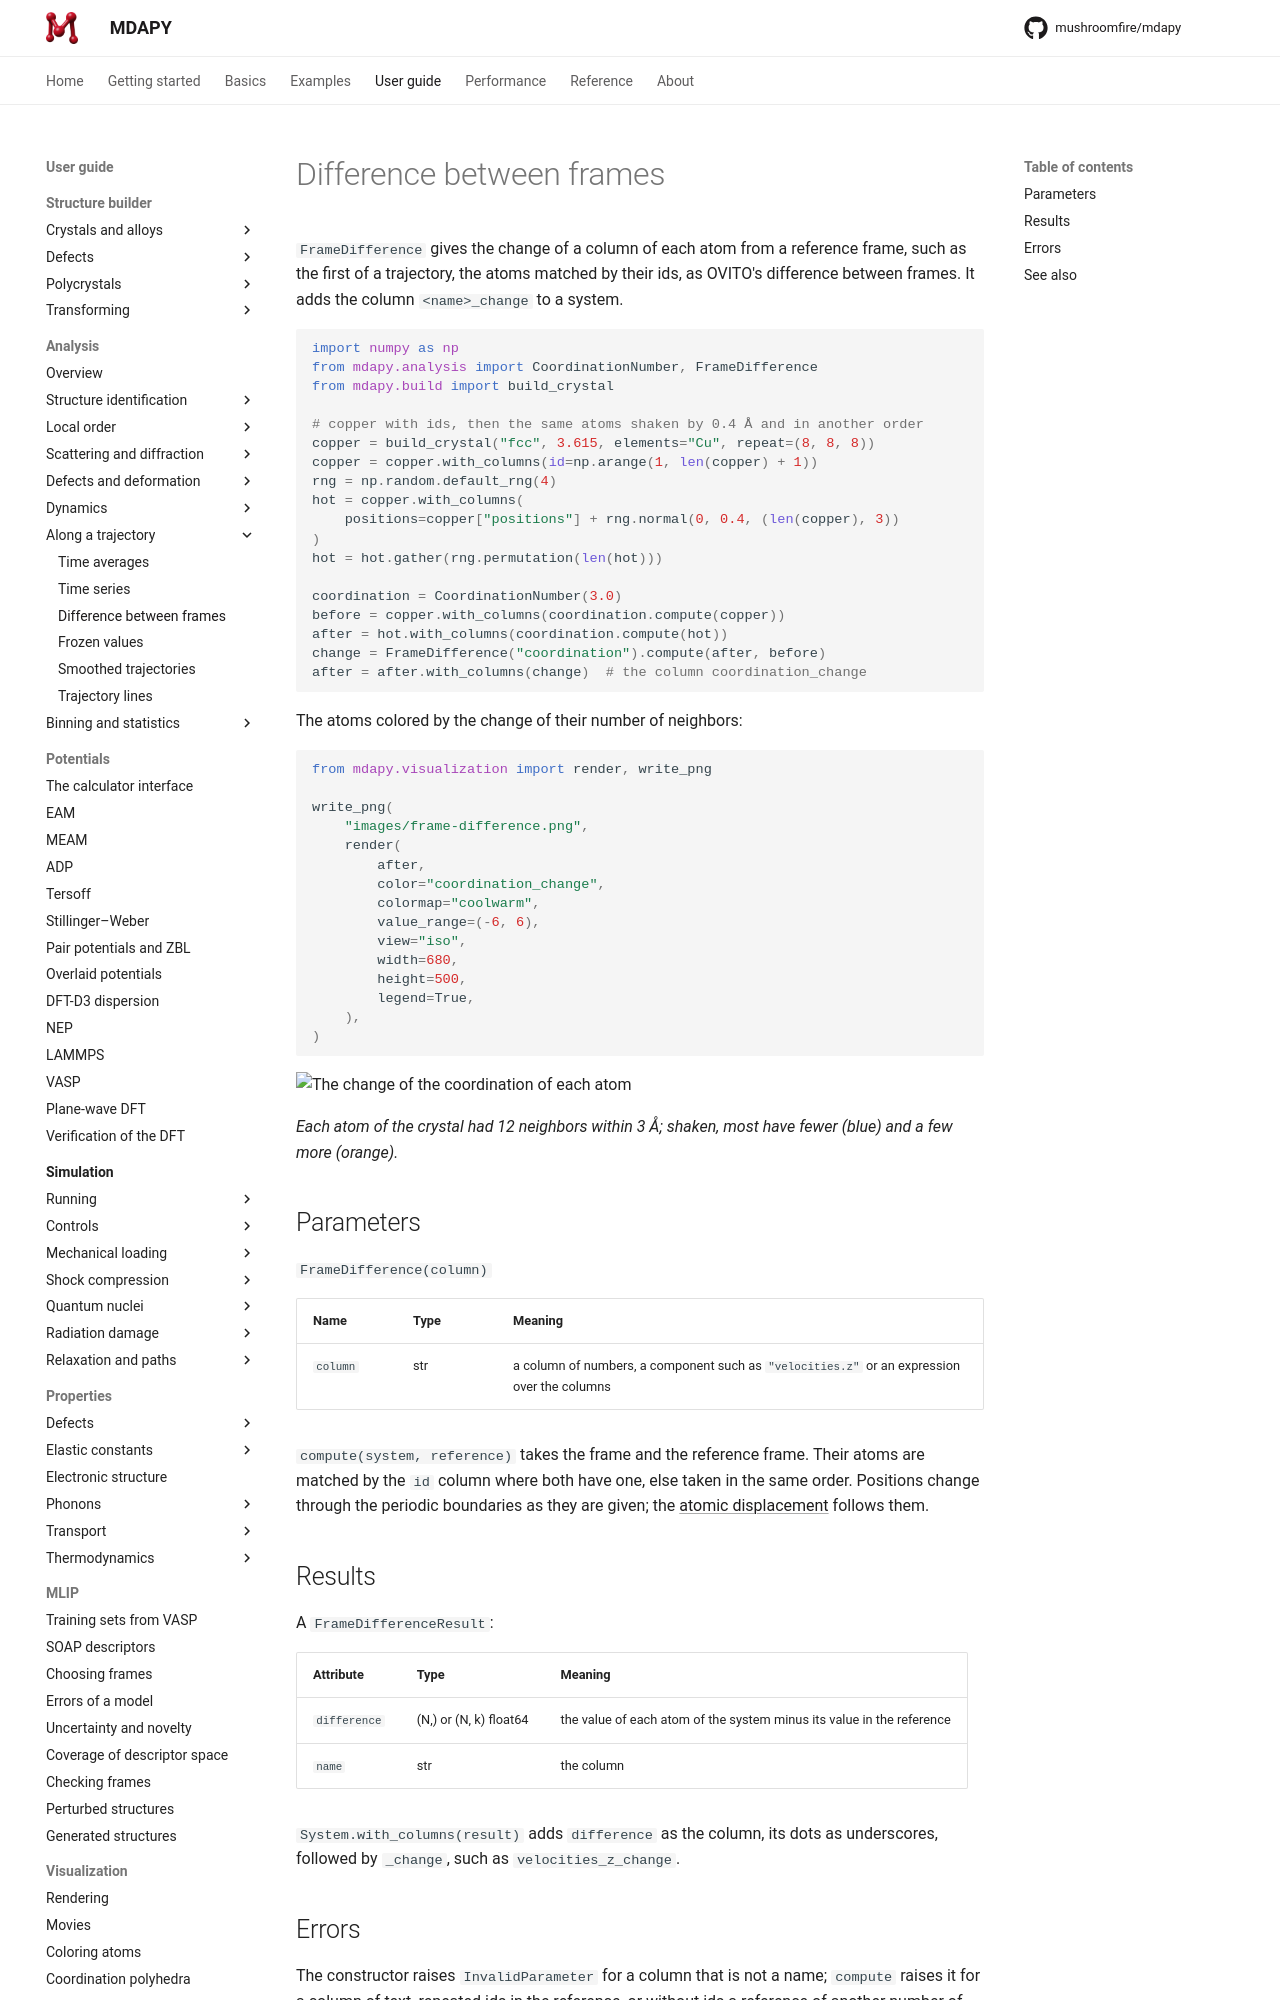

repository: mushroomfire/mdapy · page: dev/user-guide/analysis/frame-difference/index.html · generator: mkdocs

# Difference between frames

`FrameDifference` gives the change of a column of each atom from a
reference frame, such as the first of a trajectory, the atoms matched by
their ids, as OVITO's difference between frames. It adds the column
`<name>_change` to a system.

```python
import numpy as np
from mdapy.analysis import CoordinationNumber, FrameDifference
from mdapy.build import build_crystal

# copper with ids, then the same atoms shaken by 0.4 Å and in another order
copper = build_crystal("fcc", 3.615, elements="Cu", repeat=(8, 8, 8))
copper = copper.with_columns(id=np.arange(1, len(copper) + 1))
rng = np.random.default_rng(4)
hot = copper.with_columns(
    positions=copper["positions"] + rng.normal(0, 0.4, (len(copper), 3))
)
hot = hot.gather(rng.permutation(len(hot)))

coordination = CoordinationNumber(3.0)
before = copper.with_columns(coordination.compute(copper))
after = hot.with_columns(coordination.compute(hot))
change = FrameDifference("coordination").compute(after, before)
after = after.with_columns(change)  # the column coordination_change
```

The atoms colored by the change of their number of neighbors:

```python
from mdapy.visualization import render, write_png

write_png(
    "images/frame-difference.png",
    render(
        after,
        color="coordination_change",
        colormap="coolwarm",
        value_range=(-6, 6),
        view="iso",
        width=680,
        height=500,
        legend=True,
    ),
)
```

![The change of the coordination of each atom](images/frame-difference.png)

*Each atom of the crystal had 12 neighbors within 3 Å; shaken, most have
fewer (blue) and a few more (orange).*

## Parameters

`FrameDifference(column)`

| Name | Type | Meaning |
|---|---|---|
| `column` | str | a column of numbers, a component such as `"velocities.z"` or an expression over the columns |

`compute(system, reference)` takes the frame and the reference frame. Their
atoms are matched by the `id` column where both have one, else taken in the
same order. Positions change through the periodic boundaries as they are
given; the [atomic displacement](displacement.md) follows them.
